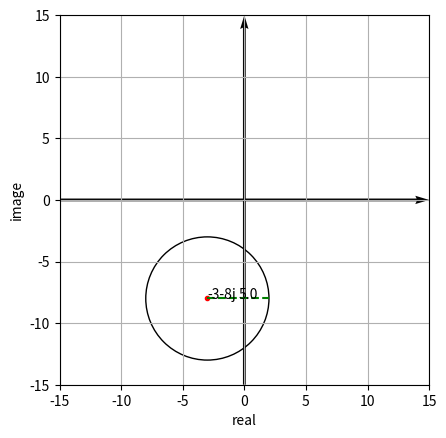

Recreate this plot in Python.
from math import tan
from cmath import *
import matplotlib.pyplot as plt
import numpy as np
from pylab import *
#accepted input equation and return its type.
def getForm(inputFormular:str):
    inputlen = len(inputFormular)
    if '^' in inputFormular:
        return 'exp'
    elif 'cos' in inputFormular:
        return 'polar'
    elif 'j' in inputFormular:
        return 'general'
    else:
        return "error input type"

def list2str(l):
    if l == []:
        return ''
    str = ''.join(l)
    return str
'''
    example of outputs:
    2e^3i: {'real':'2','img':'3'}
    3cos2pi+4sin2pii: {'real':"3cos2pi",'img':"4sin2pii"}
    2+3i: {'real':'2','img':'3'}
'''
def extractParts(inputFormular:str):
    formularLen = len(inputFormular)
    realPart = []
    imagePart = []
    if(getForm(inputFormular) == 'exp'):
        for letter in inputFormular:
            if letter is 'e':
                break
            else:
                realPart.append(letter)
        for i in range (formularLen-1,-1,-1):
            if inputFormular[i] is '^':
                break
            else:
                imagePart.append(inputFormular[i])
        imagePart.reverse()
        imagePart.remove('j')
        return {'real':realPart,'img':imagePart}

    elif(getForm(inputFormular) == 'general'):
        if inputFormular[0] == '-':
            realPart.append('-')
            inputFormular = inputFormular.replace('-','',1)
        for letter in inputFormular:
            if letter is '+' or letter is '-':
                break
            else:
                realPart.append(letter)

        for i in range (len(inputFormular)-1,-1,-1):
            if inputFormular[i] is '+' or inputFormular[i] is '-':
                if inputFormular[i] is '-':
                    imagePart.append('-')
                break
            else:
                imagePart.append(inputFormular[i])
        imagePart.reverse()
        imagePart.remove('j')
        return {'real':realPart,'img':imagePart}
    elif getForm(inputFormular) == 'polar':
        for letter in inputFormular:
            if letter is '(':
                break
            else:
                realPart.append(letter)

        for i in range (formularLen-1,-1,-1):
            if inputFormular[i] == 'n':
                break
            else:
                imagePart.append(inputFormular[i])
        imagePart.reverse()
        imagePart.remove(')')
        return {'real':realPart,'img':imagePart}
    else:
        return 'wrong input form'

def formTranslation(inputFormular:str,targetForm:str):
    parts = extractParts(inputFormular)
    if targetForm == 'exp':
        if getForm(inputFormular) == 'exp':
            return inputFormular
        real_str = list2str(parts['real'])
        real = float(real_str)
        img_str = list2str(parts['img'])
        img = float(img_str)
        if getForm(inputFormular) == 'general':
            moduleArg = polar(complex(real,img))
            resultFormular = str(moduleArg[0]) + 'e^' + str(moduleArg[1]) + 'j'
        elif getForm(inputFormular) == 'polar':
            resultFormular = real_str + 'e^' + img_str + 'j'
        else:
            return 'wrong input form'
        return resultFormular

    elif targetForm == 'polar':
        if getForm(inputFormular) == 'polar':
            return inputFormular
        real_str = list2str(parts['real'])
        real = float(real_str)
        img_str = list2str(parts['img'])
        img = float(img_str)
        if getForm(inputFormular) == 'general':
            moduleArg = polar(complex(real,img))
            resultFormular = str(moduleArg[0]) + '(cos ' + str(moduleArg[1]) + ' + sin '+ str(moduleArg[1]) + ' j)'
        elif getForm(inputFormular) == 'exp':
            resultFormular = real_str + '(cos ' + img_str + ' + sin '+ img_str + ' j'
        else:
            return 'wrong input form'
        return resultFormular


    elif targetForm == 'general':
        if getForm(inputFormular) == 'general':
            return inputFormular
        real_str = list2str(parts['real'])
        real = float(real_str)
        img_str = list2str(parts['img'])
        img = float(img_str)
        resultFormular = str(rect(real,img))
        return resultFormular
    else:
        return 'wrong input form'

def complexAdd(z1:str,z2:str,targetForm):
    z1Form = getForm(z1)
    z2Form = getForm(z2)
    if  z1Form is not 'general':
        z1 = formTranslation(z1,'general')
    elif z2Form is not 'general':
        z2 = formTranslation(z2,'general')
    z1 = complex(z1)
    z2 = complex(z2)
    result = str(z1 + z2)
    result = result.replace('(','')
    result = result.replace(')','')
    result = formTranslation(result,targetForm)
    return result

def complexSubtract(z1:str,z2:str,targetForm):
    z1Form = getForm(z1)
    z2Form = getForm(z2)
    if z1Form is not 'general':
        z1 = formTranslation(z1,'general')
    if z2Form != 'general':
        z2 = formTranslation(z2,'general')
    z1 = complex(z1)
    z2 = complex(z2)
    result = str(z1 - z2)
    result = result.replace('(','')
    result = result.replace(')','')
    result = formTranslation(result,targetForm)
    return result

def complexMultiple(z1:str,z2:str,targetForm):
    z1Form = getForm(z1)
    z2Form = getForm(z2)
    if z1Form is not 'general':
        z1 = formTranslation(z1,'general')
    if z2Form != 'general':
        z2 = formTranslation(z2,'general')
    z1 = complex(z1)
    z2 = complex(z2)
    result = str(z1 * z2)
    result = result.replace('(','')
    result = result.replace(')','')
    result = formTranslation(result,targetForm)
    return result

def complexDivide(z1:str,z2:str,targetForm):
    z1Form = getForm(z1)
    z2Form = getForm(z2)
    if z1Form is not 'general':
        z1 = formTranslation(z1,'general')
    if z2Form != 'general':
        z2 = formTranslation(z2,'general')
    z1 = complex(z1)
    z2 = complex(z2)
    result = str(z1 / z2)
    result = result.replace('(','')
    result = result.replace(')','')
    result = formTranslation(result,targetForm)
    return result

def equationSeparator(equation:str):
    leftHandSide = ''
    rightHandSide = []
    for letter in equation:
        if letter == '=':
            break
        else:
            leftHandSide += letter
    leftHandSide = leftHandSide.replace(' ','')
    for i in range(len(equation)-1,0,-1):
        if equation[i] == '=':
            break
        else:
            rightHandSide.append(equation[i])
    rightHandSide.reverse()
    rightHandSide=list2str(rightHandSide)
    rightHandSide = rightHandSide.replace(' ','')
    result = {'leftSide':leftHandSide,'rightSide':rightHandSide}
    return result

def signFiliper(temp):
    if temp[1] == '-':
        temp.remove('-')
        temp.remove('-')
    for i in range(1,len(temp)-1):
        if temp[i] == '+':
            temp[i] = '-'
        elif temp[i] == '-':
            temp[i] = '+'
    return temp

def preSideFormular(sideKind,formular):
    numParts = []
    paraParts = []
    for i in range (0,len(formular)-1):
        temp = []
        if formular[i] == '(':
            j=i+1
            while(formular[j]!=')'):
                temp.append(formular[j])
                j+=1
            if j+2 > len(formular):
                if formular[i-1] == '-':
                    temp.insert(0,'-')
                    temp = signFiliper(temp)
                elif formular[i-1] == '*':
                    temp.insert(0,'*')
                numParts.append(temp)
                continue
            if formular[j+2] == 'z' and formular[j+1] == '*':
                if formular[i-1] == '-':
                    temp.insert(0,'-')
                    temp = signFiliper(temp)
                paraParts.append(temp)
            elif formular[i-2] == 'z' and formular[i-1] == '/':
                if formular[i-3] == '-':
                    temp.insert(0,'-')
                    temp = signFiliper(temp)
                temp.insert(0,'1/')
                paraParts.append(temp)
            elif formular[i-1] == '*':
                temp.insert(0,'*')
                numParts.append(temp)
            else:
                if formular[i-1] == '-':
                    temp.insert(0,'-')
                    temp = signFiliper(temp)
                numParts.append(temp)
    if paraParts == []:
        for i in range(0,len(formular)):
            if formular[i] == 'z' and formular[i-1] == '-':
                paraParts.append('-1')
            elif formular[i] == 'z':
                paraParts.append('1')
    result = {sideKind+'ParaList':paraParts,sideKind+'NumList':numParts}
    return result

def Listlist2ListStr(partDic):
    for k in partDic:
        for i in range (0,len(partDic[k])):
            partDic[k][i] = list2str(partDic[k][i])
    return partDic

def multipleMerge(PartDic):
    for k in PartDic:
        for l in range(0,len(PartDic[k])):
            if '*' in PartDic[k][l]:
                PartDic[k][l] = PartDic[k][l].replace('*','')
                PartDic[k][l] = complexMultiple(PartDic[k][l],PartDic[k][l-1],'general')
                PartDic[k][l-1] = ''
    for k in PartDic:
        if '' in PartDic[k]:
            PartDic[k].remove('')
    return PartDic

def addMerge(PartDic):
    for k in PartDic:
        l = len(PartDic[k])
        while(l > 1):
            PartDic[k][0] = complexAdd(PartDic[k][0],PartDic[k][1],'general')
            del PartDic[k][1]
            l = len(PartDic[k])
    return PartDic
# equations like: p1z -/+/*// (a+bi) = (c+di)
def linearEquationSolver(equation:str):
    separator = equationSeparator(equation)
    leftSide = separator['leftSide']
    rightSide = separator['rightSide']
    leftPartDic =  preSideFormular('left',leftSide)
    rightPartDic = preSideFormular('right',rightSide)
    leftPartDic = Listlist2ListStr(leftPartDic)
    rightPartDic = Listlist2ListStr(rightPartDic)
    leftPartDic = multipleMerge(leftPartDic)
    rightPartDic = multipleMerge(rightPartDic)
    leftPartDic = addMerge(leftPartDic)
    rightPartDic = addMerge(rightPartDic)
    if len(leftPartDic['leftNumList']):
        leftPartDic['leftNumList'][0] = list(leftPartDic['leftNumList'][0])
        leftPartDic['leftNumList'][0].insert(0,'-')
        rightPartDic['rightNumList'].append(list2str(signFiliper(leftPartDic['leftNumList'][0])))
        leftPartDic['leftNumList'][0].clear()
        rightPartDic = addMerge(rightPartDic)
    if len(leftPartDic['leftNumList']) != 0 or len(rightPartDic['rightParaList']) != 0:
        print('merge not complete')
        print('leftNumList',leftPartDic['leftNumList'])
        print('rightParaList',rightPartDic['rightParaList'])
        return
    result = complexDivide(rightPartDic['rightNumList'][0],leftPartDic['leftParaList'][0],'general')
    return result
def extractEquation(equation:str):
    modules = []
    index = 0
    for i in range(0,len(equation)):
        if equation[i] == '(':
            modules.append([])
            j=i+1
            while(equation[j] !=')'):
                modules[index].append(equation[j])
                j+=1
            index+=1
    return modules
# only support for (a+bi) +/-/*/ / (c+di)*n
def combinedCal(equation:str):
    modules = []
    index = 0
    for i in range(0,len(equation)):
        if equation[i] == '(':
            modules.append([])
            if i-1>=0:
                modules[index].append(equation[i-1])
            j=i
            while(equation[j] !=')'):
                modules[index].append(equation[j])
                j+=1
            index+=1
    length = len(modules)
    modules[0].remove('(')
    while(length !=1 ):
        if modules[1][0] == '(':
            modules[1].remove('(')
        elif modules[1][0] == '-':
            modules[1].remove('(')
            modules[1] = signFiliper(modules[1])
            if i != 0:
                z1 = list2str(modules[1])
                z2 = list2str(modules[0])
                modules[1] = list(complexAdd(z1,z2,'general'))
                modules.pop(0)
        elif modules[1][0] == '+':
            modules[1].remove('+')
            modules[1].remove('(')
            if i != 0:
                z1 = list2str(modules[1])
                z2 = list2str(modules[0])
                modules[1] = list(complexAdd(z1,z2,'general'))
                modules.pop(0)
        elif modules[1][0] == '*':
            modules[1].remove('*')
            modules[1].remove('(')
            if i != 0:
                z1 = list2str(modules[1])
                z2 = list2str(modules[0])
                modules[1] = list(complexMultiple(z1,z2,'general'))
                modules.pop(0)
        elif modules[1][0] == '/':
            modules[1].remove('/')
            modules[1].remove('(')
            if i != 0:
                z1 = list2str(modules[1])
                z2 = list2str(modules[0])
                modules[1] = list(complexDivide(z1,z2,'general'))
                modules.pop(0)
        length = len(modules)
    return(list2str(modules[0]))
# (a+bj) +, -, *, / (c+dj)
def plotForSimpleCal(equation:str):
    nums = extractEquation(equation)
    nums.append(combinedCal(equation))
    plotForNums(nums)
# ['a + bj','c + dj']
def plotForNums(nums:list):
    plt.figure()
    plt.xlabel('real')
    plt.ylabel('image')
    plt.grid(True)
    maxLen = -9999999
    for num in nums:
        parts = extractParts(num)
        real = float(list2str(parts['real']))
        img = float(list2str(parts['img']))
        x = real
        y = img
        if max(abs(x),abs(y)) > maxLen:
            maxLen = max(abs(x),abs(y))
        plt.quiver(0,0,x,y,scale = 1,scale_units = 'xy', angles = 'xy')
    axisLen = maxLen*2
    plt.xlim(min(-axisLen,axisLen),max(-axisLen,axisLen))
    plt.ylim(min(-axisLen,axisLen),max(-axisLen,axisLen))
    plt.quiver(-axisLen,0,axisLen,0,scale = 0.5,scale_units = 'xy', angles = 'xy')
    plt.quiver(0,-axisLen,0,axisLen,scale = 0.5,scale_units = 'xy', angles = 'xy')
    plt.show()
# |z-(a+bj)| = r, |z-(a+bj)| = |z-(c+dj)|, arg[z-(a+bj)] = a*pi, |z|+|z-(a+bi)| = r
def plotForEquation(equation:str):
    sides = equationSeparator(equation)
    leftSide = sides['leftSide']
    rightSide = sides['rightSide']
    if '|' in rightSide:
        leftPoint = extractEquation(leftSide)
        rightPoint = extractEquation(rightSide)
        leftParts = extractParts(list2str(leftPoint[0]))
        rightParts = extractParts(list2str(rightPoint[0]))
        x1 = float(list2str(leftParts['real']))
        y1 = float(list2str(leftParts['img']))
        x2 = float(list2str(rightParts['real']))
        y2 = float(list2str(rightParts['img']))
        axisLen = max((abs(x2-x1)),abs(y2-y1))*5
        gradient = (y2-y1)/(x2-x1)
        lineX = np.linspace(x1,x2)
        lineY = gradient*lineX + (y2-gradient*x2)
        verticalG = -1/gradient
        midX= (x1+x2)/2 
        midY= (y1+y2)/2 
        verticalX = np.linspace(-10000,10000)
        verticalY = verticalG*verticalX + midY - verticalG*midX
        plt.figure()
        plt.xlabel('real')
        plt.ylabel('image')
        plt.grid(True)
        plt.xlim(min(-axisLen,axisLen),max(-axisLen,axisLen))
        plt.ylim(min(-axisLen,axisLen),max(-axisLen,axisLen))
        plt.quiver(-axisLen,0,axisLen,0,scale = 0.5,scale_units = 'xy', angles = 'xy')
        plt.quiver(0,-axisLen,0,axisLen,scale = 0.5,scale_units = 'xy', angles = 'xy')
        plt.plot(x1,y1,'.r')
        plt.text(x1,y1,list2str(leftPoint[0]))
        plt.text(x2,y2,list2str(rightPoint[0]))
        plt.plot(x2,y2,'.r')
        plt.plot(lineX,lineY,'g--')
        plt.plot(verticalX,verticalY)
        plt.show()
    elif 'pi' in rightSide:
        leftPoint = extractEquation(leftSide)
        leftParts = extractParts(list2str(leftPoint[0]))
        rightParts = rightSide
        x = float(list2str(leftParts['real']))
        y = float(list2str(leftParts['img']))
        axisLen = max((abs(x)),abs(y))*5
        paraX = np.linspace(x,10000)
        paraY = y + paraX*0
        i=0
        piPara = ''
        while rightParts[i] != '*':
            piPara += rightParts[i]
            i+=1
        piPara = float(piPara)
        gradient = tan(piPara*pi)
        angleX = np.linspace(x,10000)
        angleY = gradient*angleX + y - gradient*x
        plt.figure()
        plt.xlabel('real')
        plt.ylabel('image')
        plt.grid(True)
        plt.xlim(min(-axisLen,axisLen),max(-axisLen,axisLen))
        plt.ylim(min(-axisLen,axisLen),max(-axisLen,axisLen))
        plt.quiver(-axisLen,0,axisLen,0,scale = 0.5,scale_units = 'xy', angles = 'xy')
        plt.quiver(0,-axisLen,0,axisLen,scale = 0.5,scale_units = 'xy', angles = 'xy')
        plt.plot(x,y,'.r')
        plt.plot(paraX,paraY,'g--')
        plt.plot(angleX,angleY)
        plt.text(x,y,str(piPara)+'*pi')
        plt.show()
    else:
        leftPoint = extractEquation(leftSide)
        leftParts = extractParts(list2str(leftPoint[0]))
        rightParts = float(rightSide)
        x = float(list2str(leftParts['real']))
        y = float(list2str(leftParts['img']))
        radius = rightParts
        axisLen = abs(radius)+abs(y*1.25)
        CircleX = CircleY = np.arange(-radius,radius,0.1)
        CircleX, CircleY = np.meshgrid(CircleX, CircleY)
        figure, axes = plt.subplots()
        paraX = np.linspace(x,x+radius)
        paraY = y + paraX*0
        plt.xlabel('real')
        plt.ylabel('image')
        plt.grid(True)
        plt.xlim(min(-axisLen,axisLen),max(-axisLen,axisLen))
        plt.ylim(min(-axisLen,axisLen),max(-axisLen,axisLen))
        plt.quiver(-axisLen,0,axisLen,0,scale = 0.5,scale_units = 'xy', angles = 'xy')
        plt.quiver(0,-axisLen,0,axisLen,scale = 0.5,scale_units = 'xy', angles = 'xy')
        plt.plot(x,y,'.r')
        plt.text(x,y,list2str(leftPoint[0]))
        c = plt.Circle((x,y),radius,fill = False)
        axes.add_artist(c)
        axes.set_aspect(1)
        plt.plot(paraX,paraY,'g--')
        plt.text(x+radius/2,y,str(radius))
        plt.show()
#print(linearEquationSolver('-(1+2j)*z=-(1+2j)*(3+4j)'))
#plotForSingleNum('-2+4j')
plotForEquation('|z-(-3-8j)| = 5')